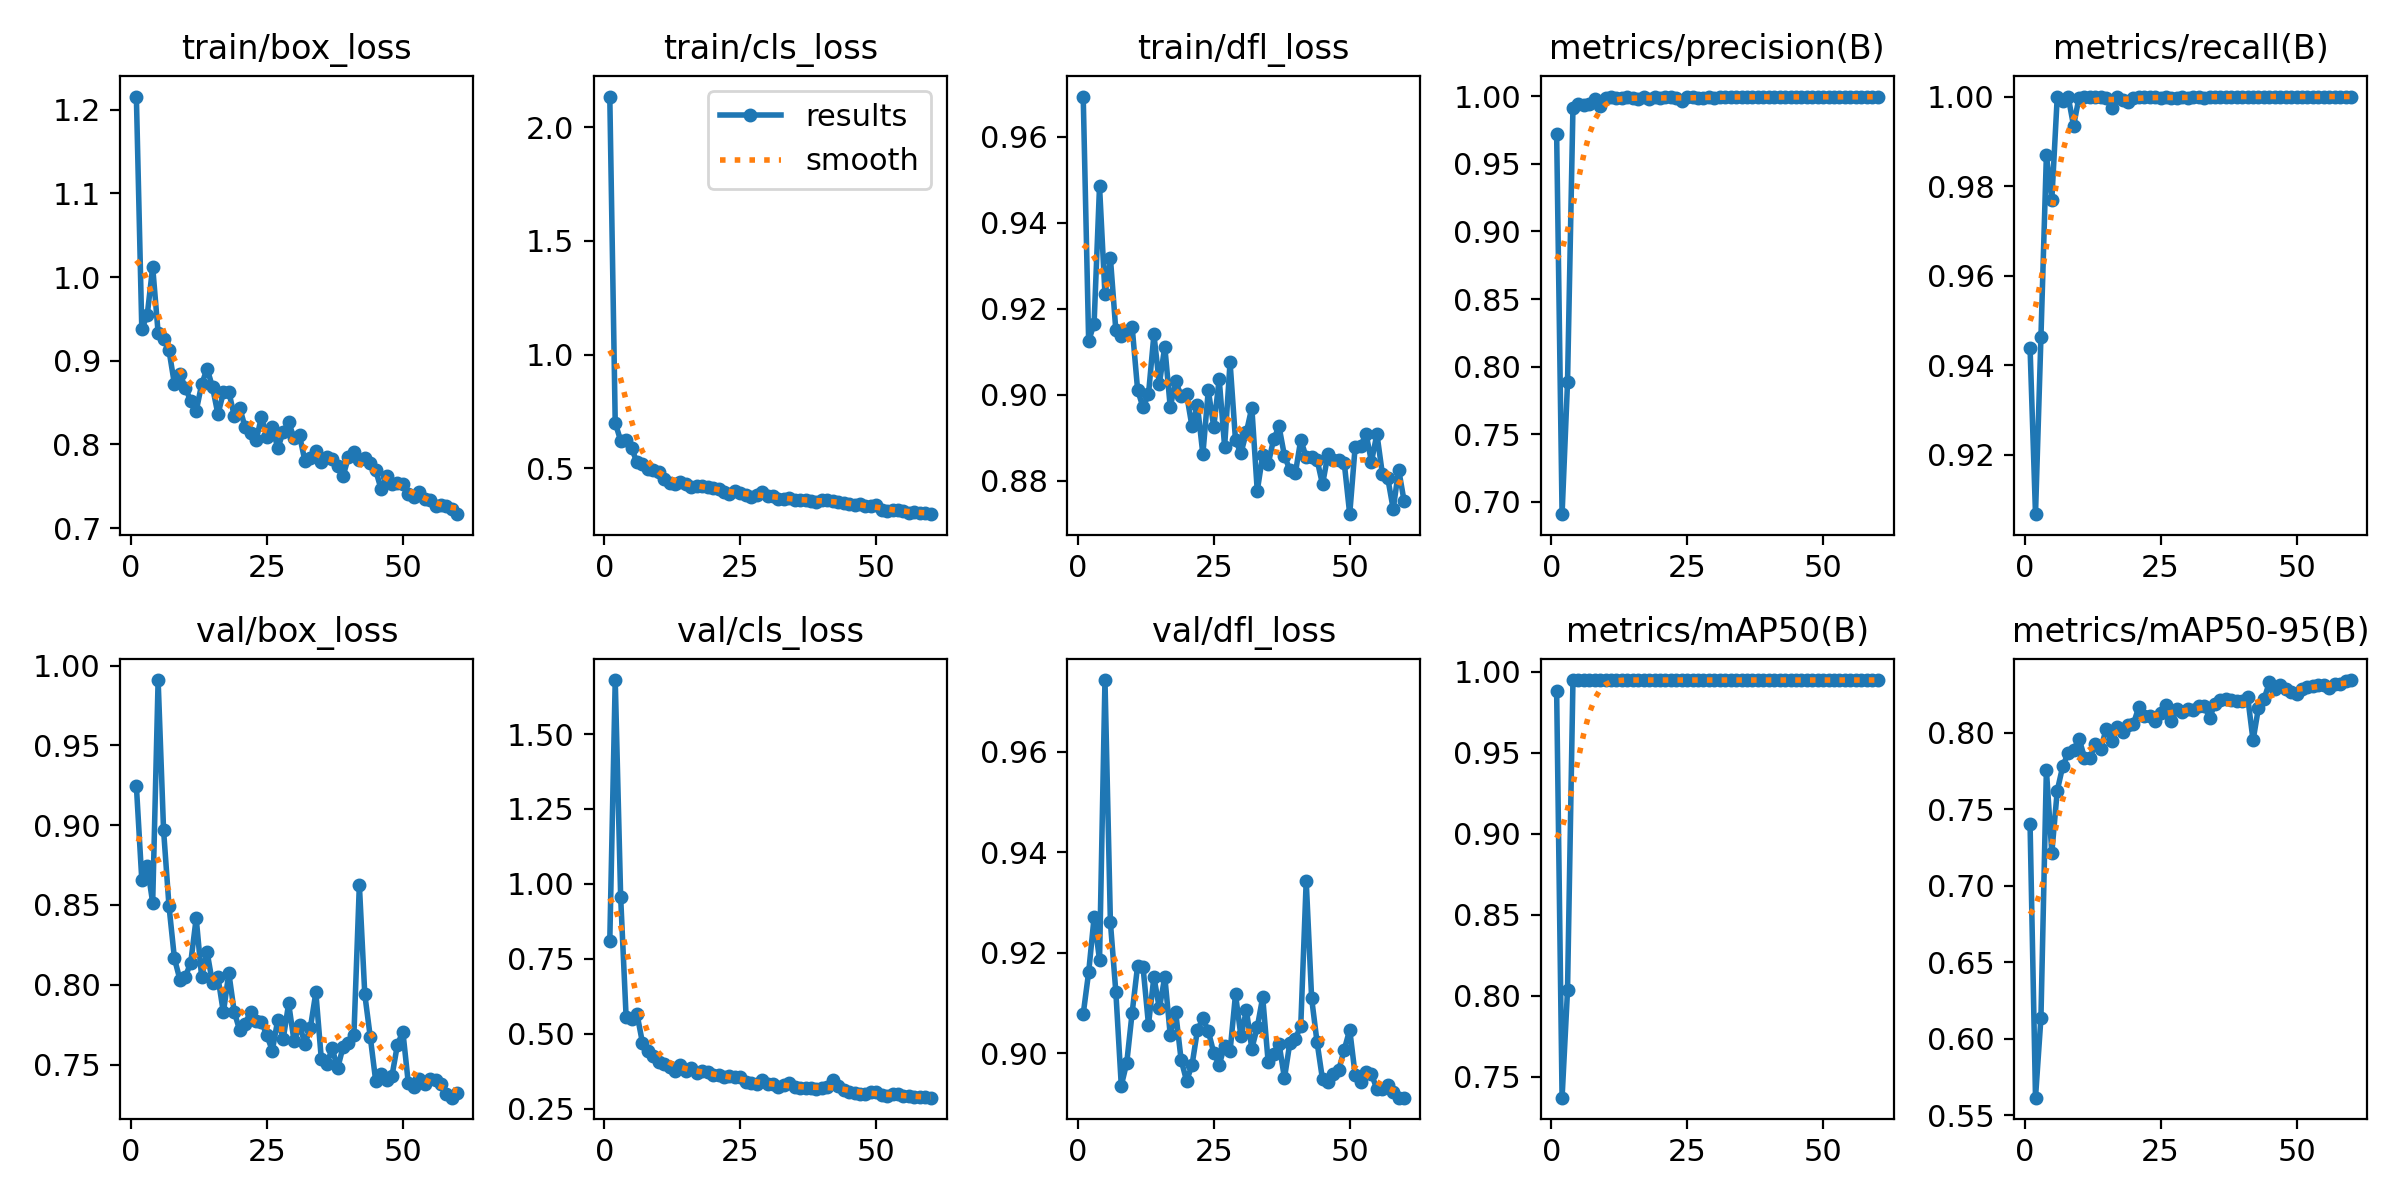

Data behind this chart, as committed beside it:
epoch, time, train/box_loss, train/cls_loss, train/dfl_loss, metrics/precision(B), metrics/recall(B), metrics/mAP50(B), metrics/mAP50-95(B), val/box_loss, val/cls_loss, val/dfl_loss, lr/pg0, lr/pg1, lr/pg2
1, 4.742, 1.216, 2.136, 0.9693, 0.9721, 0.9439, 0.9883, 0.7404, 0.9247, 0.8096, 0.9078, 0.0002858, 0.0002858, 0.0002858
2, 8.506, 0.9378, 0.6994, 0.9124, 0.691, 0.9067, 0.7372, 0.5614, 0.8657, 1.68, 0.9161, 0.0005762, 0.0005762, 0.0005762
3, 11.75, 0.9547, 0.6208, 0.9165, 0.7884, 0.9463, 0.8035, 0.6137, 0.8746, 0.9554, 0.927, 0.0008567, 0.0008567, 0.0008567
4, 14.95, 1.012, 0.6235, 0.9484, 0.9915, 0.9868, 0.9947, 0.7757, 0.8513, 0.5565, 0.9185, 0.001127, 0.001127, 0.001127
5, 18.14, 0.9335, 0.5885, 0.9233, 0.9941, 0.977, 0.9948, 0.7215, 0.9909, 0.5485, 0.9743, 0.001335, 0.001335, 0.001335
6, 21.33, 0.9259, 0.5253, 0.9317, 0.9932, 1, 0.995, 0.7621, 0.897, 0.5665, 0.926, 0.001311, 0.001311, 0.001311
7, 24.51, 0.9125, 0.5172, 0.9149, 0.9941, 0.9991, 0.995, 0.778, 0.8493, 0.4708, 0.9122, 0.001288, 0.001288, 0.001288
8, 27.72, 0.8721, 0.4978, 0.9137, 0.9974, 1, 0.995, 0.7868, 0.8165, 0.443, 0.8935, 0.001264, 0.001264, 0.001264
9, 30.93, 0.8844, 0.4925, 0.9149, 0.9926, 0.9935, 0.995, 0.7884, 0.8033, 0.4263, 0.898, 0.00124, 0.00124, 0.00124
10, 34.14, 0.8679, 0.4843, 0.9157, 0.9986, 0.9998, 0.995, 0.7963, 0.8049, 0.4054, 0.9081, 0.001217, 0.001217, 0.001217
11, 37.34, 0.8517, 0.4536, 0.9011, 0.9994, 0.9999, 0.995, 0.7838, 0.8139, 0.3984, 0.9174, 0.001193, 0.001193, 0.001193
12, 40.51, 0.8398, 0.4343, 0.897, 0.9983, 1, 0.995, 0.7833, 0.8417, 0.3903, 0.9171, 0.00117, 0.00117, 0.00117
13, 43.68, 0.8717, 0.4285, 0.9, 0.9982, 1, 0.995, 0.7928, 0.805, 0.3757, 0.9057, 0.001146, 0.001146, 0.001146
14, 46.85, 0.8905, 0.4383, 0.914, 0.999, 1, 0.995, 0.7896, 0.8206, 0.3966, 0.9151, 0.001122, 0.001122, 0.001122
15, 50.02, 0.8687, 0.4284, 0.9025, 0.9985, 0.9996, 0.995, 0.8025, 0.8009, 0.3776, 0.9089, 0.001099, 0.001099, 0.001099
16, 53.22, 0.8359, 0.4182, 0.9111, 0.9978, 0.9974, 0.995, 0.7948, 0.8048, 0.3862, 0.9152, 0.001075, 0.001075, 0.001075
17, 56.38, 0.8621, 0.4235, 0.8971, 0.9993, 1, 0.995, 0.8035, 0.7826, 0.3681, 0.9036, 0.001052, 0.001052, 0.001052
18, 59.57, 0.8629, 0.4232, 0.9031, 0.9976, 0.9993, 0.995, 0.8003, 0.8074, 0.3762, 0.9082, 0.001028, 0.001028, 0.001028
19, 62.73, 0.8341, 0.416, 0.8997, 0.9992, 0.9987, 0.995, 0.8052, 0.7829, 0.3732, 0.8987, 0.001005, 0.001005, 0.001005
20, 65.92, 0.8439, 0.4141, 0.9001, 0.9988, 0.9997, 0.995, 0.8058, 0.7715, 0.3621, 0.8945, 0.000981, 0.000981, 0.000981
21, 69.13, 0.8203, 0.4069, 0.8926, 0.9992, 1, 0.995, 0.8169, 0.7757, 0.3618, 0.8976, 0.0009574, 0.0009574, 0.0009574
22, 72.38, 0.8132, 0.3955, 0.8975, 0.9992, 1, 0.995, 0.8107, 0.783, 0.3567, 0.9045, 0.0009339, 0.0009339, 0.0009339
23, 75.57, 0.8048, 0.3877, 0.8861, 0.9985, 1, 0.995, 0.8113, 0.7771, 0.3599, 0.9069, 0.0009103, 0.0009103, 0.0009103
24, 78.74, 0.8325, 0.3985, 0.901, 0.9961, 0.9998, 0.995, 0.8079, 0.7768, 0.3547, 0.9044, 0.0008867, 0.0008867, 0.0008867
25, 81.91, 0.8094, 0.3898, 0.8924, 0.9996, 0.9996, 0.995, 0.8127, 0.7682, 0.355, 0.9001, 0.0008631, 0.0008631, 0.0008631
26, 85.07, 0.8214, 0.3834, 0.9036, 0.9993, 1, 0.995, 0.8183, 0.7587, 0.338, 0.8976, 0.0008395, 0.0008395, 0.0008395
27, 88.32, 0.7953, 0.3734, 0.8879, 0.9984, 0.9996, 0.995, 0.8079, 0.7781, 0.3362, 0.9015, 0.000816, 0.000816, 0.000816
28, 91.48, 0.8152, 0.3834, 0.9075, 0.9988, 0.9996, 0.995, 0.8153, 0.766, 0.3338, 0.9004, 0.0007924, 0.0007924, 0.0007924
29, 94.65, 0.8265, 0.3933, 0.8893, 0.9991, 0.9998, 0.995, 0.8138, 0.7883, 0.3469, 0.9117, 0.0007688, 0.0007688, 0.0007688
30, 97.79, 0.8074, 0.3794, 0.8863, 0.9989, 0.9997, 0.995, 0.8158, 0.7645, 0.3332, 0.9033, 0.0007452, 0.0007452, 0.0007452
31, 101, 0.8107, 0.3784, 0.8912, 0.9996, 1, 0.995, 0.8148, 0.7748, 0.3326, 0.9085, 0.0007216, 0.0007216, 0.0007216
32, 104.1, 0.78, 0.3622, 0.8969, 0.9995, 1, 0.995, 0.8176, 0.7631, 0.3225, 0.9009, 0.0006981, 0.0006981, 0.0006981
33, 107.3, 0.784, 0.3657, 0.8776, 0.999, 0.9996, 0.995, 0.8178, 0.7732, 0.3288, 0.9051, 0.0006745, 0.0006745, 0.0006745
34, 110.5, 0.7916, 0.368, 0.8858, 0.9994, 1, 0.995, 0.8098, 0.7952, 0.3364, 0.9111, 0.0006509, 0.0006509, 0.0006509
35, 113.7, 0.7791, 0.3578, 0.8838, 0.9994, 1, 0.995, 0.8189, 0.7537, 0.3212, 0.8983, 0.0006273, 0.0006273, 0.0006273
36, 116.9, 0.7853, 0.3611, 0.8895, 0.9992, 1, 0.995, 0.8216, 0.7501, 0.3204, 0.8999, 0.0006038, 0.0006038, 0.0006038
37, 120.1, 0.7829, 0.3604, 0.8926, 0.9993, 1, 0.995, 0.8218, 0.7603, 0.3189, 0.9019, 0.0005802, 0.0005802, 0.0005802
38, 123.3, 0.7744, 0.3553, 0.8858, 0.9994, 1, 0.995, 0.8217, 0.7476, 0.3178, 0.895, 0.0005566, 0.0005566, 0.0005566
39, 126.4, 0.7622, 0.3526, 0.8824, 0.9994, 1, 0.995, 0.8208, 0.761, 0.3167, 0.9021, 0.000533, 0.000533, 0.000533
40, 129.6, 0.7848, 0.3589, 0.8816, 0.9995, 1, 0.995, 0.821, 0.7634, 0.3186, 0.9028, 0.0005094, 0.0005094, 0.0005094
41, 132.8, 0.7907, 0.3591, 0.8895, 0.9991, 1, 0.995, 0.8237, 0.7686, 0.3217, 0.9054, 0.0004859, 0.0004859, 0.0004859
42, 136, 0.7817, 0.357, 0.8854, 0.9991, 1, 0.995, 0.795, 0.8627, 0.3447, 0.9343, 0.0004623, 0.0004623, 0.0004623
43, 139.2, 0.7838, 0.3519, 0.8854, 0.9991, 1, 0.995, 0.8165, 0.794, 0.326, 0.9109, 0.0004387, 0.0004387, 0.0004387
44, 142.3, 0.7777, 0.3482, 0.8848, 0.9994, 1, 0.995, 0.8218, 0.7675, 0.3133, 0.9021, 0.0004151, 0.0004151, 0.0004151
45, 145.5, 0.7692, 0.343, 0.8791, 0.9994, 1, 0.995, 0.8329, 0.7399, 0.3057, 0.8947, 0.0003915, 0.0003915, 0.0003915
46, 148.7, 0.7463, 0.3389, 0.8861, 0.9993, 1, 0.995, 0.8285, 0.7442, 0.3014, 0.8942, 0.000368, 0.000368, 0.000368
47, 151.9, 0.7619, 0.3418, 0.8847, 0.9995, 1, 0.995, 0.8312, 0.7401, 0.3007, 0.8959, 0.0003444, 0.0003444, 0.0003444
48, 155, 0.7523, 0.3333, 0.8848, 0.9994, 1, 0.995, 0.8285, 0.7429, 0.3007, 0.8967, 0.0003208, 0.0003208, 0.0003208
49, 158.2, 0.7543, 0.3351, 0.8841, 0.9994, 1, 0.995, 0.8264, 0.7624, 0.3052, 0.9007, 0.0002972, 0.0002972, 0.0002972
50, 161.4, 0.7532, 0.339, 0.8722, 0.9993, 1, 0.995, 0.8255, 0.7707, 0.3045, 0.9046, 0.0002737, 0.0002737, 0.0002737
51, 164.4, 0.7402, 0.3159, 0.8879, 0.9994, 1, 0.995, 0.8284, 0.7383, 0.2968, 0.8957, 0.0002501, 0.0002501, 0.0002501
52, 167.5, 0.7369, 0.3124, 0.8879, 0.9994, 1, 0.995, 0.83, 0.7357, 0.2932, 0.8943, 0.0002265, 0.0002265, 0.0002265
53, 170.5, 0.7428, 0.3161, 0.8909, 0.9994, 1, 0.995, 0.8306, 0.7408, 0.298, 0.8963, 0.0002029, 0.0002029, 0.0002029
54, 173.6, 0.7351, 0.3155, 0.8844, 0.9994, 1, 0.995, 0.8313, 0.7379, 0.2981, 0.8958, 0.0001793, 0.0001793, 0.0001793
55, 176.6, 0.7336, 0.3128, 0.8909, 0.9994, 1, 0.995, 0.8309, 0.7407, 0.294, 0.8928, 0.0001558, 0.0001558, 0.0001558
56, 179.6, 0.7268, 0.3039, 0.8815, 0.9994, 1, 0.995, 0.8294, 0.7403, 0.2935, 0.8929, 0.0001322, 0.0001322, 0.0001322
57, 182.7, 0.727, 0.3064, 0.8805, 0.9995, 1, 0.995, 0.8316, 0.7377, 0.2904, 0.8937, 0.0001086, 0.0001086, 0.0001086
58, 185.7, 0.7262, 0.3037, 0.8733, 0.9994, 1, 0.995, 0.8319, 0.7316, 0.2888, 0.8922, 8.50255e-05, 8.50255e-05, 8.50255e-05
59, 188.7, 0.7223, 0.3011, 0.8826, 0.9994, 1, 0.995, 0.8337, 0.7293, 0.2878, 0.8911, 6.1447e-05, 6.1447e-05, 6.1447e-05
60, 191.8, 0.7166, 0.2974, 0.8752, 0.9995, 1, 0.995, 0.8345, 0.7324, 0.2871, 0.8911, 3.78685e-05, 3.78685e-05, 3.78685e-05
